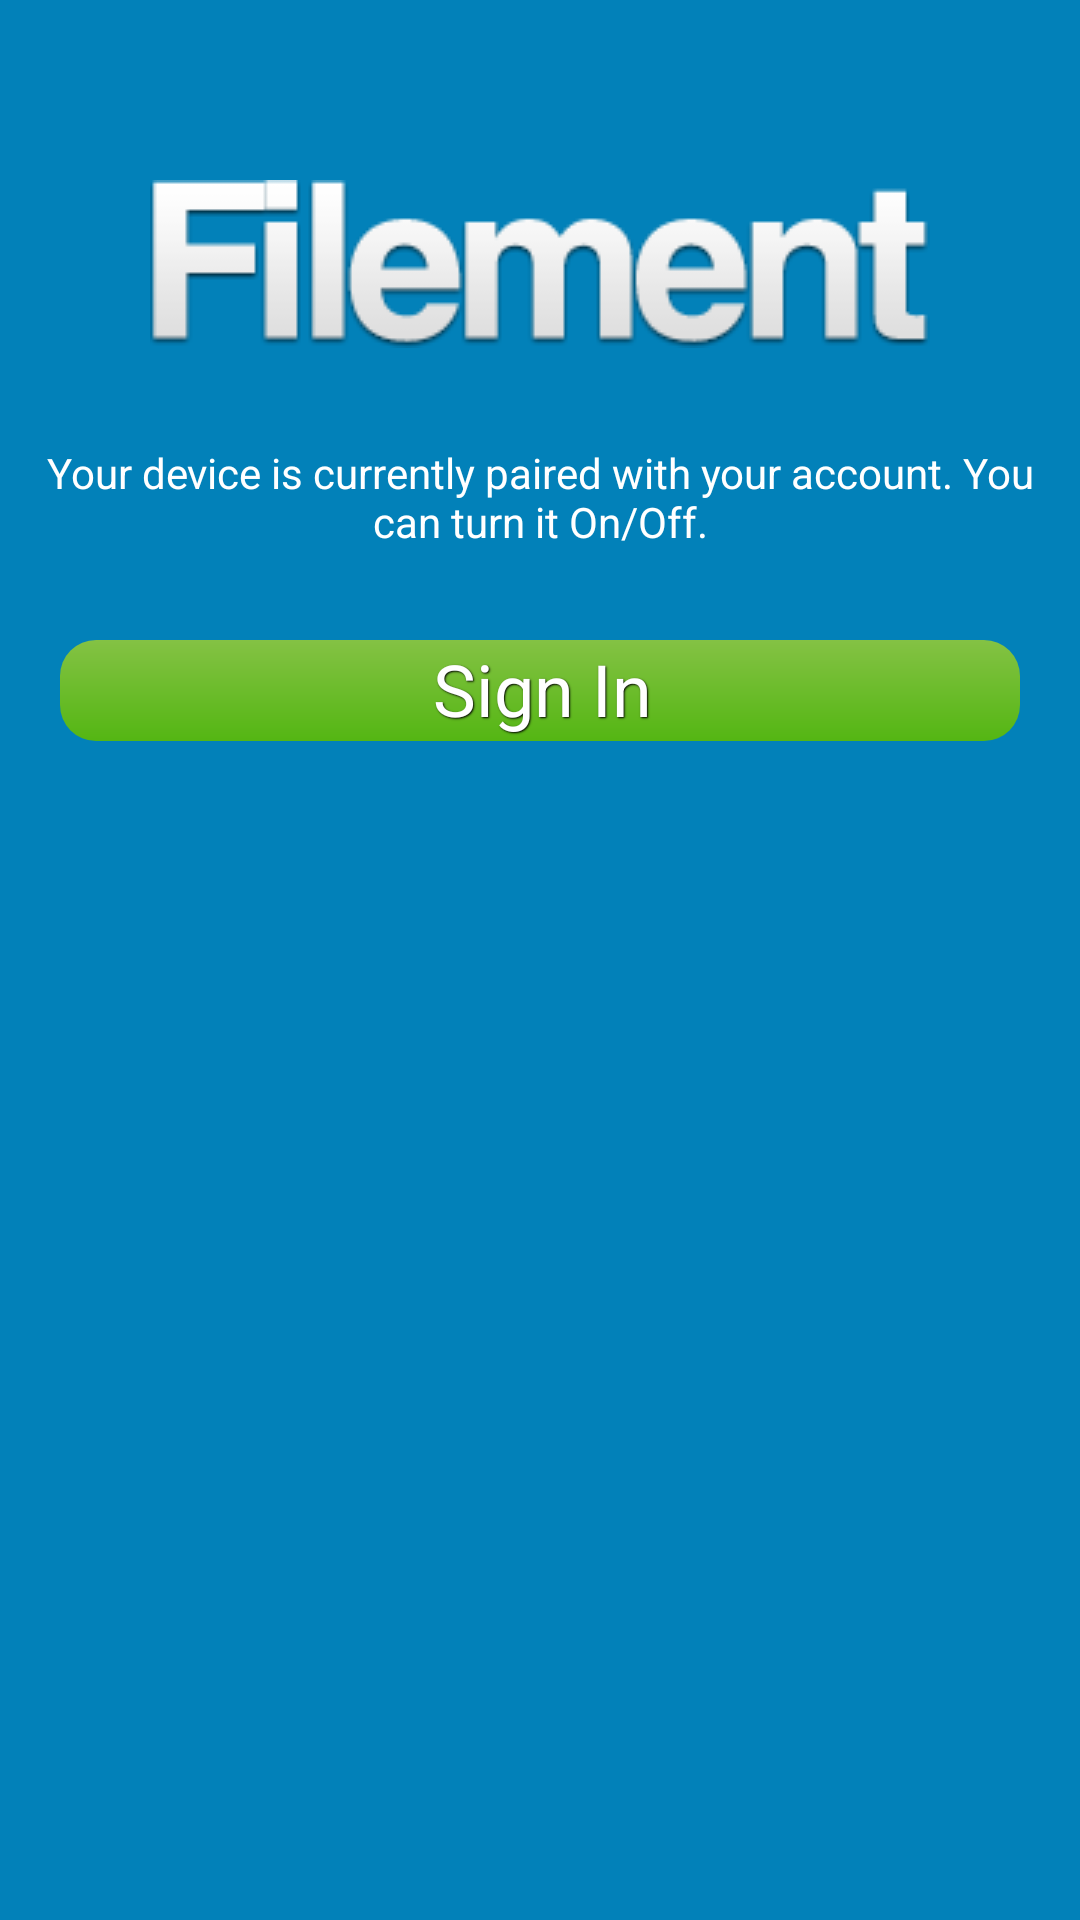

Android layout source for this screen:
<!-- AndroidManifest.xml: application theme AppTheme -->
<!-- res/layout/activity_filement_paired.xml -->
<FrameLayout xmlns:android="http://schemas.android.com/apk/res/android"
    xmlns:tools="http://schemas.android.com/tools"
    android:layout_width="match_parent"
    android:layout_height="match_parent"
    android:background="#0281b9"
    tools:context=".example" >

    

    

    <LinearLayout
        android:layout_width="match_parent"
        android:layout_height="460dp"
        android:layout_marginTop="50dp"
        android:orientation="vertical" >

        <ImageView
            android:id="@+id/imageView1"
            android:layout_width="wrap_content"
            android:layout_height="wrap_content"
            android:layout_gravity="center_horizontal"
            android:layout_marginTop="10dp"
            android:layout_marginBottom="22dp"
            android:src="@drawable/filementlogo" />

        <TextView
            android:id="@+id/textView1"
            android:layout_width="match_parent"
            android:layout_height="wrap_content"
            android:layout_gravity="center"
            android:layout_margin="10dp"
            android:gravity="center"
            android:text="@string/paired_descr"
            android:textColor="@color/white" />

        <Button
            android:id="@+id/SignInButton"
            style="@style/TextShadow"
            android:layout_width="match_parent"
            android:layout_height="wrap_content"
            android:layout_gravity="center"
            android:layout_margin="20dp"
            android:background="@drawable/gradient_green"
            android:text="@string/SignButton" />

    </LinearLayout>

</FrameLayout>
<!-- resources referenced by this layout -->
<resources>
  <color name="white">#ffffffff</color>
  <!-- drawable filementlogo: png bitmap (drawable, 7128 bytes) -->
  <!-- drawable gradient_green (drawable) -->
  <shape xmlns:android="http://schemas.android.com/apk/res/android"
  android:shape="rectangle">
      
     <gradient
        android:startColor="#84c244"
        android:endColor="#54b613"
        android:angle="270" />
     
     <corners android:radius="12dip" />
     
     
  </shape>
  <string name="SignButton">Sign In</string>
  <string name="paired_descr">Your device is currently paired with your account. You can turn it On/Off.</string>
  <style name="TextShadow">
      <item name="android:paddingLeft">4px</item>
      <item name="android:paddingBottom">4px</item>
      <item name="android:textColor">#ffffffff</item>
      <item name="android:textSize">24sp</item>
      <item name="android:shadowColor">#000000</item>
      <item name="android:shadowDx">1</item>
      <item name="android:shadowDy">1</item>
      <item name="android:shadowRadius">1</item>
    </style>
  <style name="AppTheme" parent="AppBaseTheme">
          
      </style>
  <style name="AppBaseTheme" parent="android:Theme.Light">
          
      </style>
</resources>
